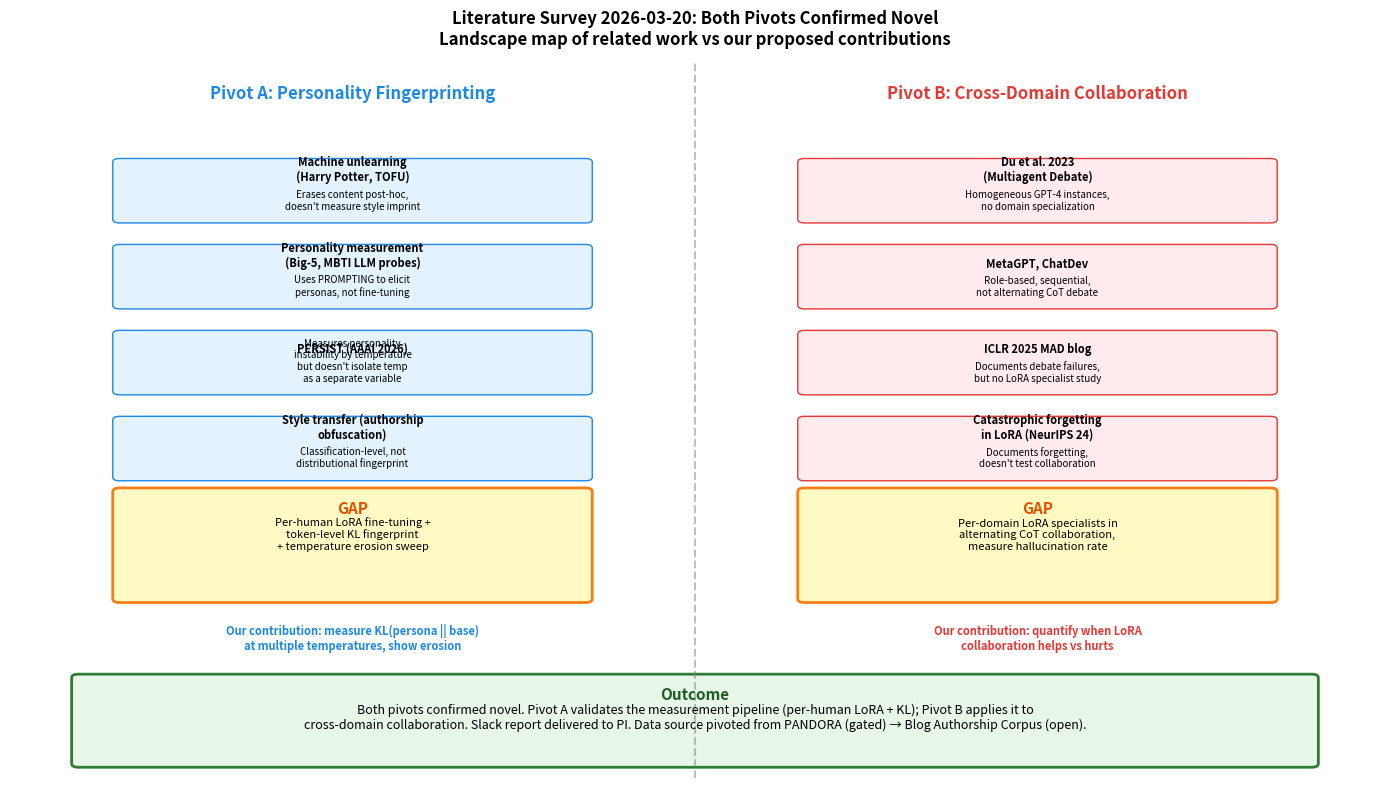

Write the Python code that produced this figure.
#!/usr/bin/env python3
"""Visualize the 2026-03-20 literature survey for both pivots.

Two pivot ideas confirmed novel against existing work. Key gaps found:
  Pivot A: personality measurement papers use prompting, not fine-tuning.
           Per-human LoRA + distributional fingerprinting is an open lane.
  Pivot B: multi-agent LLM debate literature does not test LoRA-fine-tuned
           specialists in alternating CoT — the closest work is homogeneous
           model debate.
"""

import matplotlib.pyplot as plt
import matplotlib.patches as mpatches
import numpy as np

fig, ax = plt.subplots(figsize=(14, 8))
fig.suptitle(
    "Literature Survey 2026-03-20: Both Pivots Confirmed Novel\n"
    "Landscape map of related work vs our proposed contributions",
    fontsize=12, fontweight="bold", y=0.98,
)
ax.set_xlim(0, 10)
ax.set_ylim(0, 10)
ax.axis("off")

# Two-pivot split
ax.axvline(5, color="gray", linestyle="--", alpha=0.5)
ax.text(2.5, 9.5, "Pivot A: Personality Fingerprinting", ha="center",
        fontweight="bold", fontsize=12, color="#1E88E5")
ax.text(7.5, 9.5, "Pivot B: Cross-Domain Collaboration", ha="center",
        fontweight="bold", fontsize=12, color="#E53935")

# Pivot A related work
pivot_a_related = [
    ("Machine unlearning\n(Harry Potter, TOFU)", "Erases content post-hoc,\ndoesn't measure style imprint", 2.5, 8.2),
    ("Personality measurement\n(Big-5, MBTI LLM probes)", "Uses PROMPTING to elicit\npersonas, not fine-tuning", 2.5, 7.0),
    ("PERSIST (AAAI 2026)", "Measures personality\ninstability by temperature\nbut doesn't isolate temp\nas a separate variable", 2.5, 5.8),
    ("Style transfer (authorship\nobfuscation)", "Classification-level, not\ndistributional fingerprint", 2.5, 4.6),
]
for label, note, x, y in pivot_a_related:
    ax.add_patch(mpatches.FancyBboxPatch((x - 1.7, y - 0.4), 3.4, 0.8,
                                         boxstyle="round,pad=0.05",
                                         facecolor="#E3F2FD", edgecolor="#1E88E5"))
    ax.text(x, y + 0.15, label, ha="center", fontsize=8, fontweight="bold")
    ax.text(x, y - 0.25, note, ha="center", fontsize=7, style="italic")

# Pivot A gap
ax.add_patch(mpatches.FancyBboxPatch((0.8, 2.5), 3.4, 1.5,
                                     boxstyle="round,pad=0.05",
                                     facecolor="#FFF9C4", edgecolor="#F57F17", linewidth=2))
ax.text(2.5, 3.7, "GAP", ha="center", fontweight="bold", fontsize=11, color="#E65100")
ax.text(2.5, 3.2, "Per-human LoRA fine-tuning +\ntoken-level KL fingerprint\n+ temperature erosion sweep", ha="center", fontsize=8)
ax.text(2.5, 1.8, "Our contribution: measure KL(persona || base)\nat multiple temperatures, show erosion",
        ha="center", fontsize=8, fontweight="bold", color="#1E88E5")

# Pivot B related work
pivot_b_related = [
    ("Du et al. 2023\n(Multiagent Debate)", "Homogeneous GPT-4 instances,\nno domain specialization", 7.5, 8.2),
    ("MetaGPT, ChatDev", "Role-based, sequential,\nnot alternating CoT debate", 7.5, 7.0),
    ("ICLR 2025 MAD blog", "Documents debate failures,\nbut no LoRA specialist study", 7.5, 5.8),
    ("Catastrophic forgetting\nin LoRA (NeurIPS 24)", "Documents forgetting,\ndoesn't test collaboration", 7.5, 4.6),
]
for label, note, x, y in pivot_b_related:
    ax.add_patch(mpatches.FancyBboxPatch((x - 1.7, y - 0.4), 3.4, 0.8,
                                         boxstyle="round,pad=0.05",
                                         facecolor="#FFEBEE", edgecolor="#E53935"))
    ax.text(x, y + 0.15, label, ha="center", fontsize=8, fontweight="bold")
    ax.text(x, y - 0.25, note, ha="center", fontsize=7, style="italic")

# Pivot B gap
ax.add_patch(mpatches.FancyBboxPatch((5.8, 2.5), 3.4, 1.5,
                                     boxstyle="round,pad=0.05",
                                     facecolor="#FFF9C4", edgecolor="#F57F17", linewidth=2))
ax.text(7.5, 3.7, "GAP", ha="center", fontweight="bold", fontsize=11, color="#E65100")
ax.text(7.5, 3.2, "Per-domain LoRA specialists in\nalternating CoT collaboration,\nmeasure hallucination rate", ha="center", fontsize=8)
ax.text(7.5, 1.8, "Our contribution: quantify when LoRA\ncollaboration helps vs hurts",
        ha="center", fontsize=8, fontweight="bold", color="#E53935")

# Summary at bottom
ax.add_patch(mpatches.FancyBboxPatch((0.5, 0.2), 9, 1.2,
                                     boxstyle="round,pad=0.05",
                                     facecolor="#E8F5E9", edgecolor="#2E7D32", linewidth=2))
ax.text(5, 1.1, "Outcome", ha="center", fontweight="bold", fontsize=11, color="#1B5E20")
ax.text(5, 0.7, "Both pivots confirmed novel. Pivot A validates the measurement pipeline (per-human LoRA + KL); "
        "Pivot B applies it to\ncross-domain collaboration. Slack report delivered to PI. Data source pivoted "
        "from PANDORA (gated) → Blog Authorship Corpus (open).",
        ha="center", fontsize=9)

plt.tight_layout()
import os
os.makedirs("results/lit_survey", exist_ok=True)
plt.savefig("results/lit_survey/pivot_novelty_map.png", dpi=150, bbox_inches="tight")
print("Saved to results/lit_survey/pivot_novelty_map.png")
